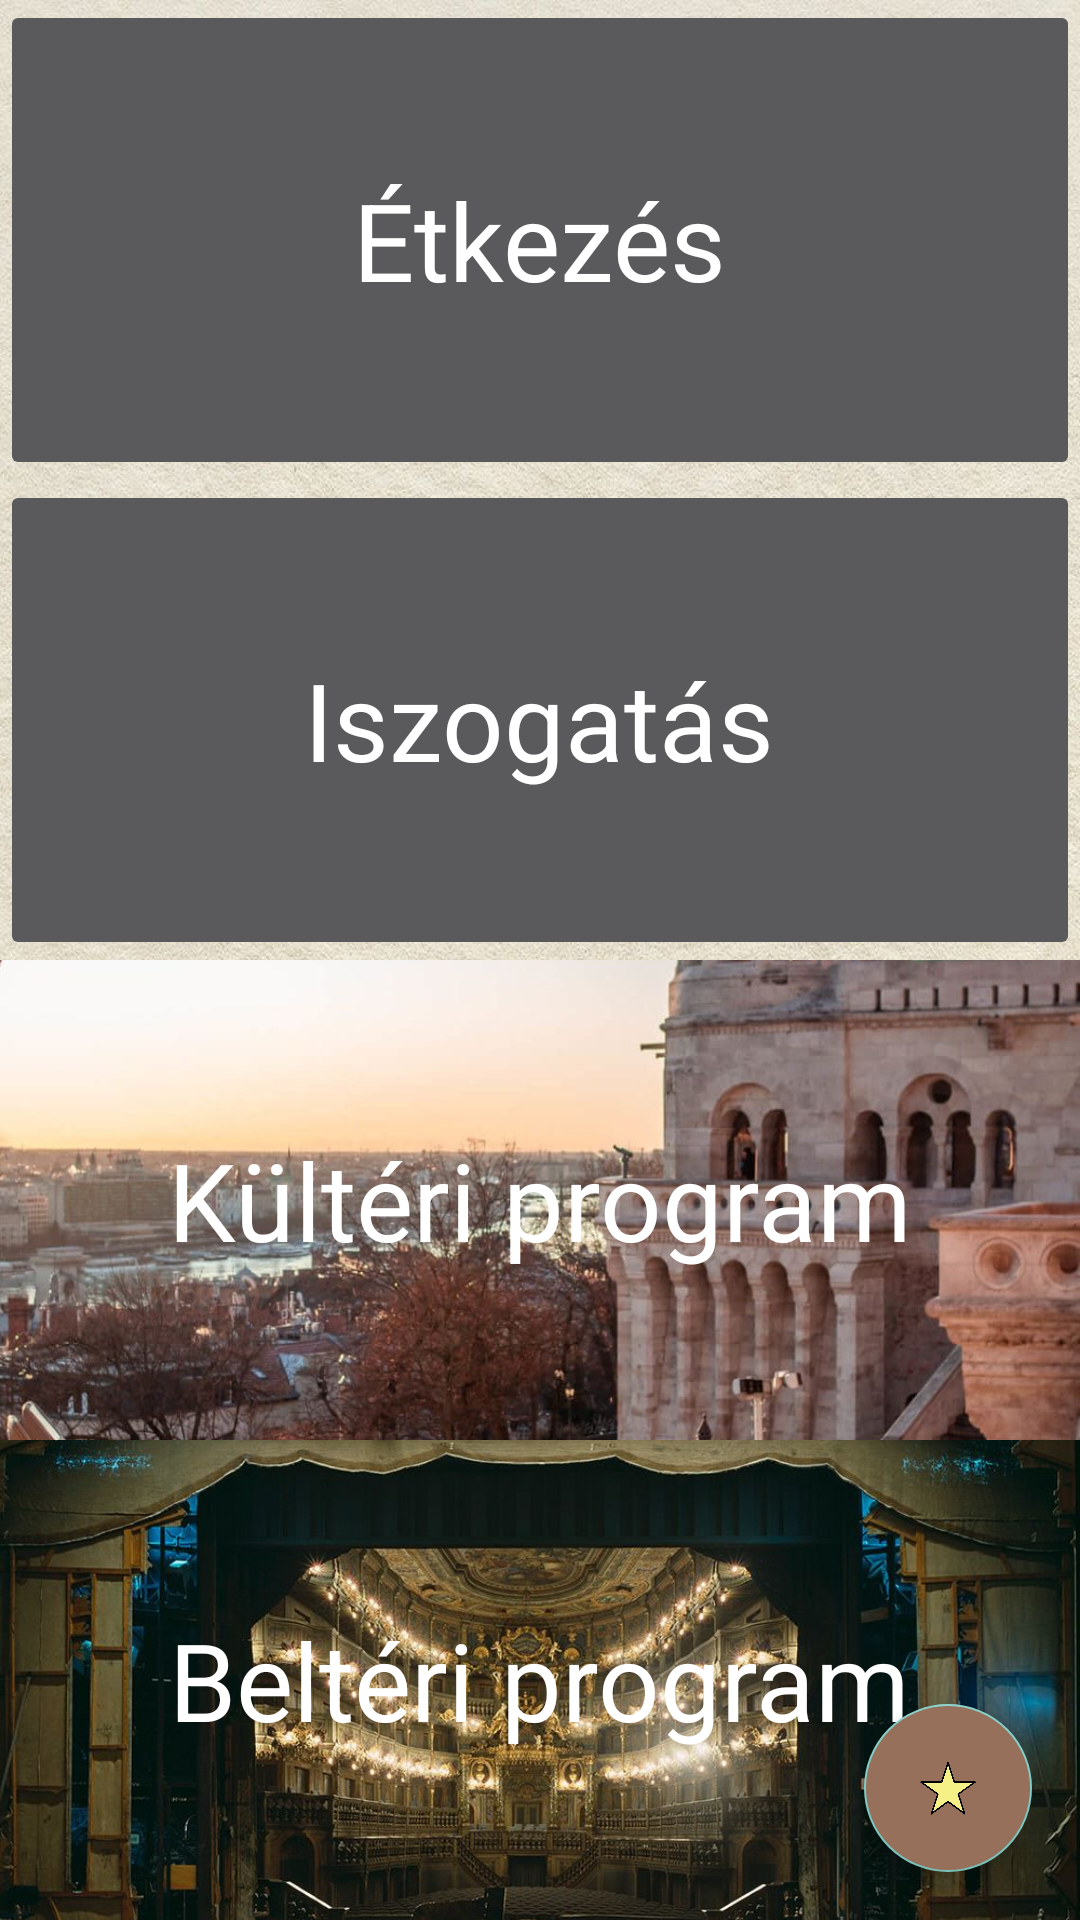

This screen was rendered from an Android layout file. Write that file and the resources it references.
<!-- AndroidManifest.xml: activity theme LoadTheme -->
<!-- res/layout/activity_choose.xml -->
<androidx.coordinatorlayout.widget.CoordinatorLayout
    android:id="@+id/main_content"
    xmlns:android="http://schemas.android.com/apk/res/android"
    xmlns:app="http://schemas.android.com/apk/res-auto"
    android:layout_width="match_parent"
    android:layout_height="match_parent">

    <LinearLayout xmlns:android="http://schemas.android.com/apk/res/android"
        xmlns:tools="http://schemas.android.com/tools"
        android:layout_width="match_parent"
        android:layout_height="match_parent"
        xmlns:app="http://schemas.android.com/apk/res-auto"
        android:orientation="vertical"
        android:weightSum="4"
        tools:context=".ChooseActivity">

        <FrameLayout
            android:layout_width="match_parent"
            android:layout_height="0dp"
            android:layout_weight="1">
            <ImageButton
                android:id="@+id/btnEtkezes"
                android:layout_width="match_parent"
                android:layout_height="match_parent"
                android:gravity="center"
                android:padding="0dp"
                android:scaleType="centerCrop"
                android:src="@drawable/etkezes" />

            <TextView
                android:layout_width="wrap_content"
                android:layout_height="wrap_content"
                android:layout_gravity="center"
                android:text="@string/etkezes"
                android:textColor="#FFF"
                android:textSize="36sp" />
        </FrameLayout>

        <FrameLayout
            android:layout_width="match_parent"
            android:layout_height="0dp"
            android:layout_weight="1">
            <ImageButton
                android:id="@+id/btnIszogatas"
                android:layout_width="match_parent"
                android:layout_height="match_parent"
                android:gravity="center"
                android:padding="0dp"
                android:scaleType="centerCrop"
                android:src="@drawable/iszi" />

            <TextView
                android:layout_width="wrap_content"
                android:layout_height="wrap_content"
                android:layout_gravity="center"
                android:text="@string/iszogatas"
                android:textColor="#FFF"
                android:textSize="36sp" />

        </FrameLayout>

        <FrameLayout
            android:layout_width="match_parent"
            android:layout_height="0dp"
            android:layout_weight="1">
            <ImageButton
                android:id="@+id/btnKulter"
                android:layout_width="match_parent"
                android:layout_height="match_parent"
                android:gravity="center"
                android:padding="0dp"
                android:scaleType="centerCrop"
                android:src="@drawable/kulter" />

            <TextView
                android:layout_width="wrap_content"
                android:layout_height="wrap_content"
                android:layout_gravity="center"
                android:text="@string/kulteri"
                android:textColor="#FFF"
                android:textSize="36sp" />

        </FrameLayout>
        <FrameLayout
            android:layout_width="match_parent"
            android:layout_height="0dp"
            android:layout_weight="1">
            <ImageButton
                android:id="@+id/btnBelter"
                android:layout_width="match_parent"
                android:layout_height="match_parent"
                android:gravity="center"
                android:padding="0dp"
                android:scaleType="centerCrop"
                android:src="@drawable/belter" />

            <TextView
                android:layout_width="wrap_content"
                android:layout_height="wrap_content"
                android:layout_gravity="center"
                android:text="@string/belteri"
                android:textColor="#FFF"
                android:textSize="36sp" />

        </FrameLayout>
    </LinearLayout>

    <com.google.android.material.floatingactionbutton.FloatingActionButton
        android:layout_width="wrap_content"
        android:layout_height="wrap_content"
        android:layout_gravity="bottom|end"
        android:layout_margin="16dp"
        android:id="@+id/btnfab"
        android:clickable="true"
        android:focusable="true"
        android:src="@drawable/yellow_star"
        app:layout_anchor="@id/btnBelter"
        android:backgroundTint="@color/nice"
        app:layout_anchorGravity="bottom|right|end" />

</androidx.coordinatorlayout.widget.CoordinatorLayout>
<!-- resources referenced by this layout -->
<resources>
  <color name="nice">#96705b</color>
  <!-- drawable belter: jpg bitmap (drawable, 121303 bytes) -->
  <!-- drawable kulter: jpg bitmap (drawable, 206942 bytes) -->
  <!-- drawable yellow_star: png bitmap (drawable, 37812 bytes) -->
  <string name="belteri">Beltéri program</string>
  <string name="etkezes">Étkezés</string>
  <string name="iszogatas">Iszogatás</string>
  <string name="kulteri">Kültéri program</string>
  <style name="LoadTheme" parent="Theme.AppCompat.NoActionBar">
          <item name="android:windowBackground">@drawable/load_background</item>
      </style>
  <!-- drawable load_background (drawable) -->
  <?xml version="1.0" encoding="utf-8"?>
  <layer-list xmlns:android="http://schemas.android.com/apk/res/android">
  
      <item>
          <bitmap
              android:gravity="fill_horizontal|clip_vertical"
              android:src="@drawable/backg"/>
      </item>
      <rotate
          xmlns:android="http://schemas.android.com/apk/res/android"
          android:fromDegrees="0"
          android:toDegrees="360"
          android:pivotX="50%"
          android:pivotY="90%"
          android:repeatCount="infinite"
          android:duration="1200" />
  
  </layer-list>
  <!-- drawable backg: jpg bitmap (drawable, 200228 bytes) -->
</resources>
